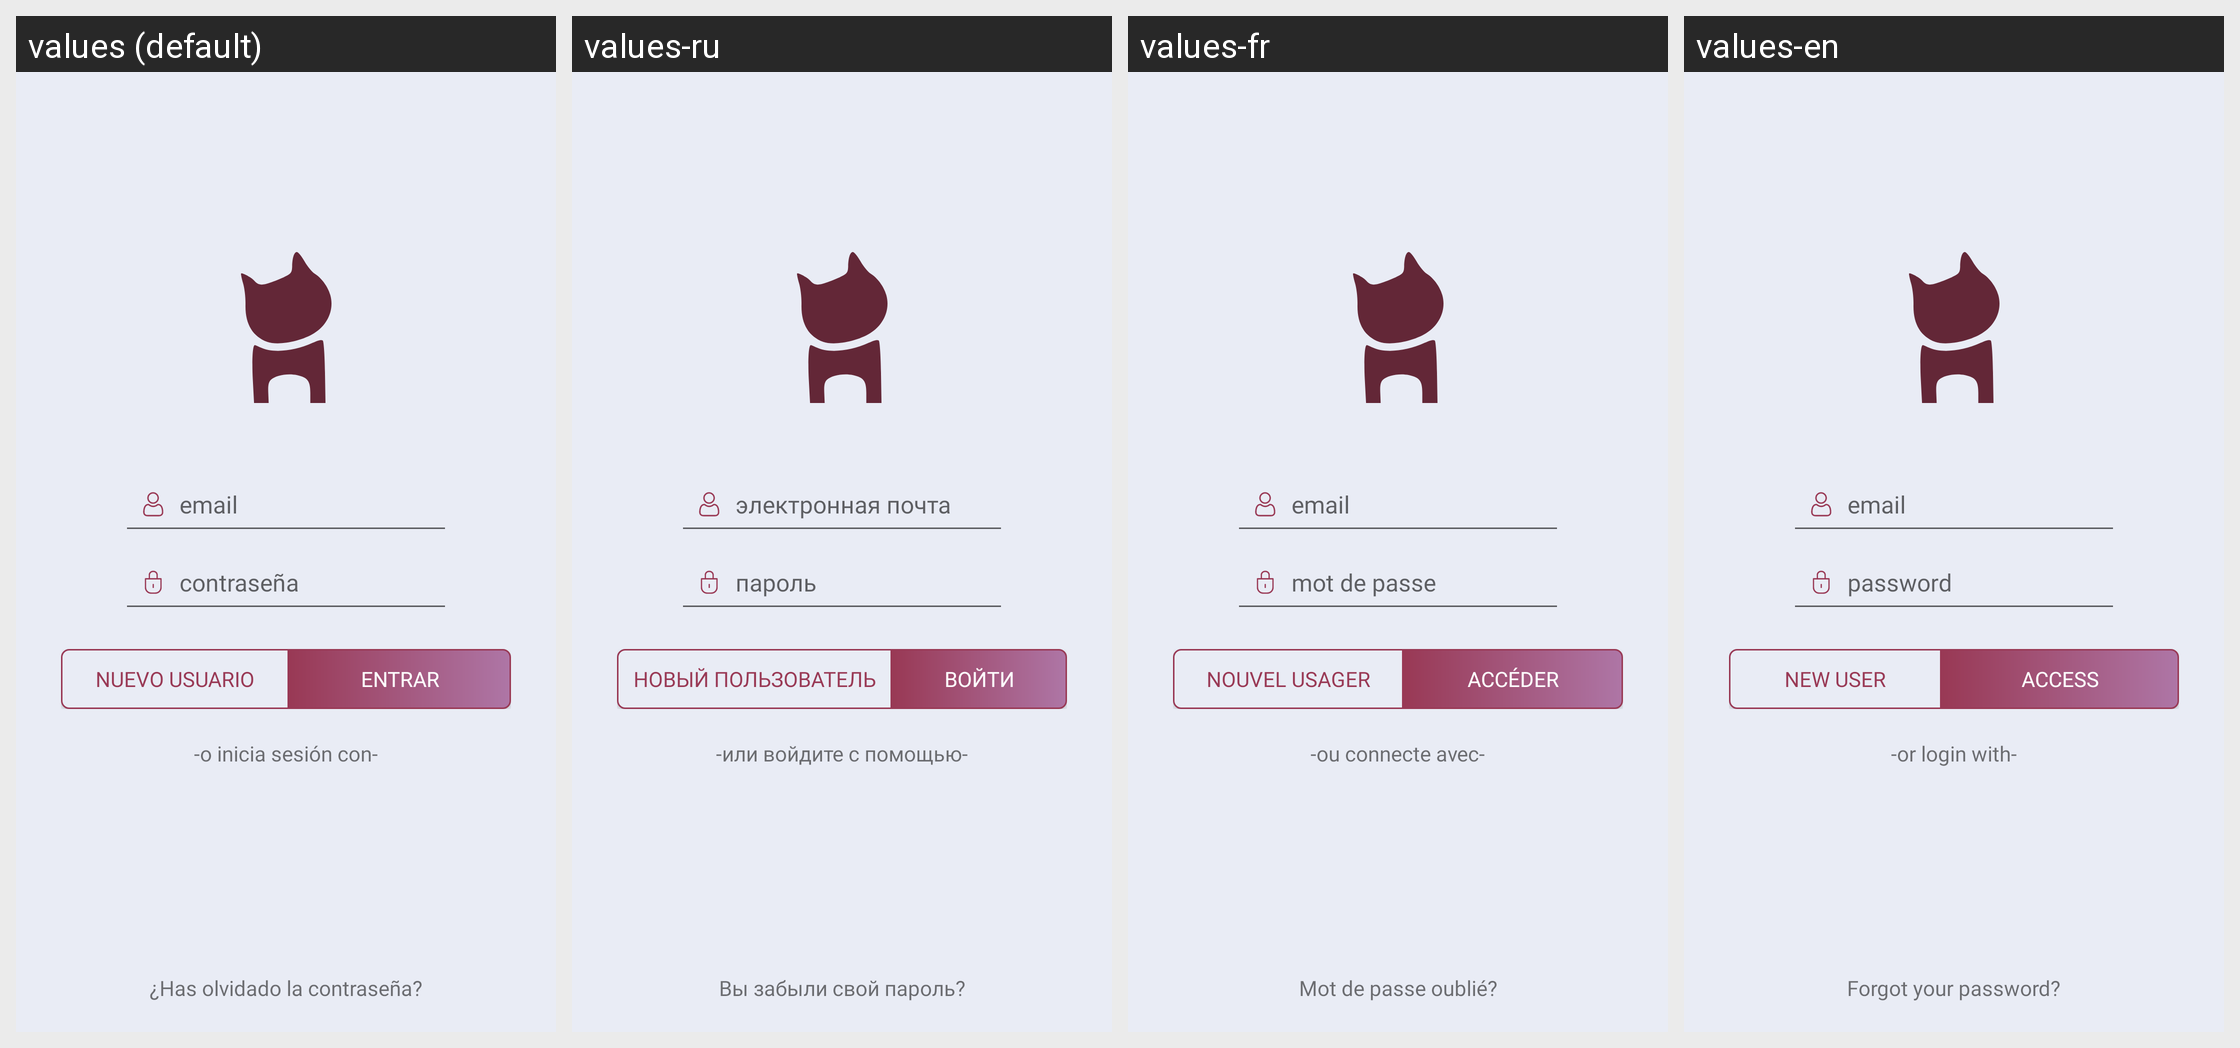

This grid shows one Android layout under several languages. Give, for every string resource on the screen, its name, the default text and each shown locale's text.
Android screen res/layout/activity_login.xml rendered under 4 locales, left to right: values (default), values-ru, values-fr, values-en. Device: Nexus 5 (rendered at 1080×1920; each locale shown at half size, 540×960, under a caption strip naming it); theme AppTheme.
Strings drawn on this screen, with the default value and each locale's value (text and hints the layout hard-codes, and strings that could not be matched under every locale, appear in the picture but are not listed):

hint_mail
  values: email
  values-ru: электронная почта
  values-fr: email
  values-en: email

hint_password
  values: contraseña
  values-ru: пароль
  values-fr: mot de passe
  values-en: password

btn_nuevo_usuario
  values: Nuevo usuario
  values-ru: Новый пользователь
  values-fr: Nouvel Usager
  values-en: New User

btn_entrar
  values: Entrar
  values-ru: Войти
  values-fr: Accéder
  values-en: Access

tv_conectar_con
  values: -o inicia sesión con-
  values-ru: -или войдите с помощью-
  values-fr: -ou connecte avec-
  values-en: -or login with-

tv_olvidado_contrasenia
  values: ¿Has olvidado la contraseña?
  values-ru: Вы забыли свой пароль?
  values-fr: Mot de passe oublié?
  values-en: Forgot your password?
